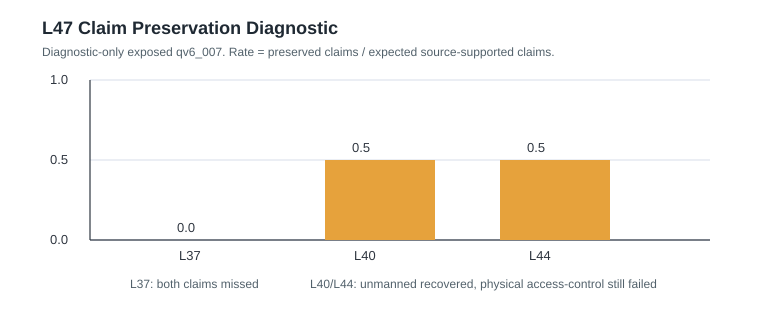

The file beside this chart, header and first rows:
loop_id, source, claim_preservation_rate, claims_passed, claims_failed, gate_status, note
L37, first_run_qv6_007, 0.0, 0, 2, fail, Initial v6 run missed both unmanned-oper…
L40, alias_retry_qv6_007, 0.5, 1, 1, fail, Alias fix recovered unmanned-operation c…
L44, judge_included_qv6_007, 0.5, 1, 1, fail, Judge scored 5/5 but claim gate still ca…
